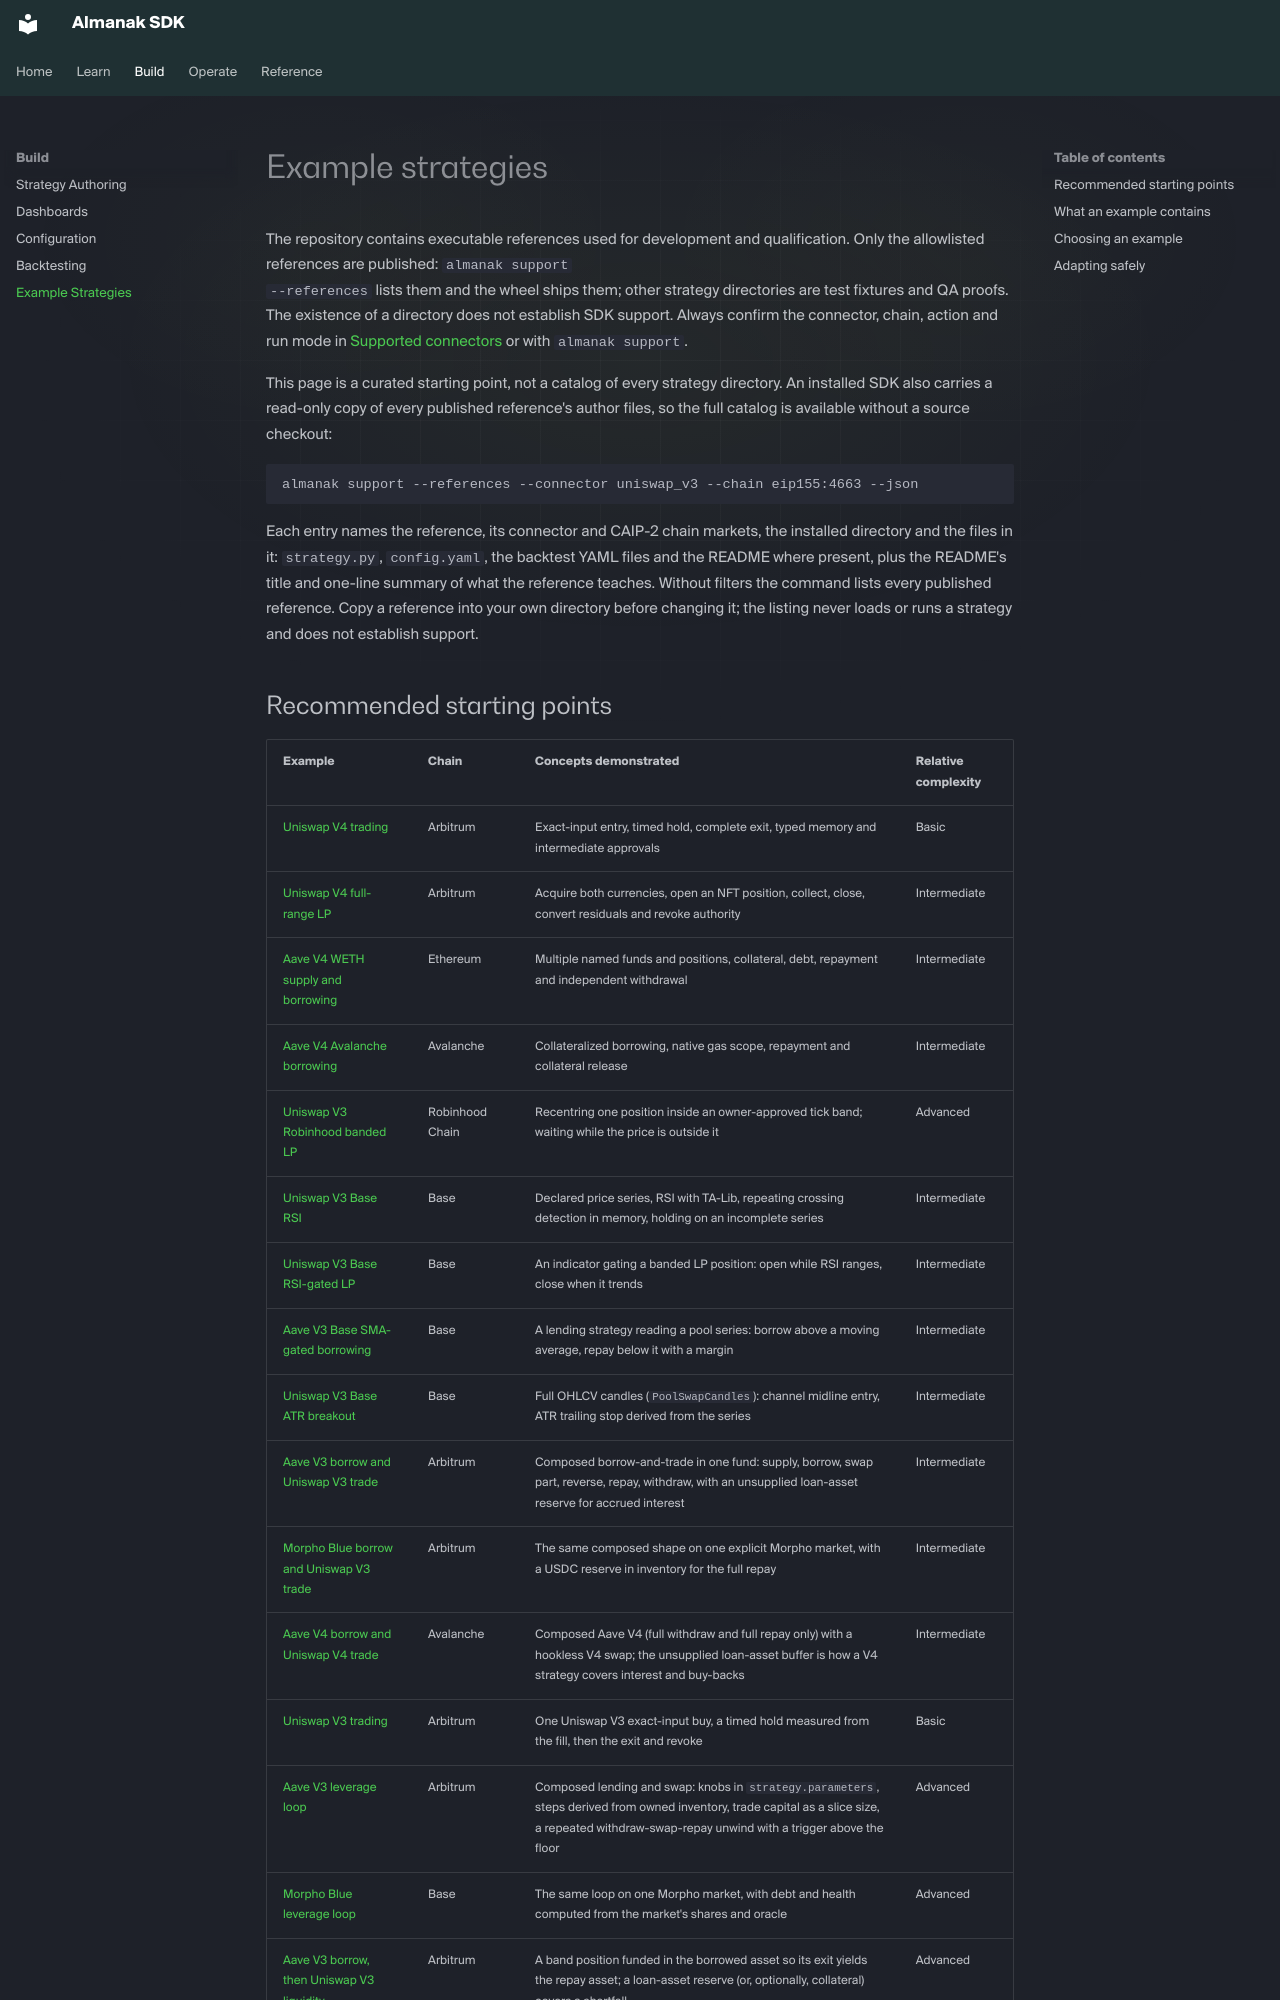

repository: almanak-co/sdk · page: examples.html · generator: mkdocs

# Example strategies

The repository contains executable references used for development and
qualification. Only the allowlisted references are published: `almanak support
--references` lists them and the wheel ships them; other strategy directories
are test fixtures and QA proofs. The existence of a directory does not establish
SDK support. Always confirm the
connector, chain, action and run mode in [Supported connectors](support.md) or
with `almanak support`.

This page is a curated starting point, not a catalog of every strategy directory.
An installed SDK also carries a read-only copy of every published reference's author files,
so the full catalog is available without a source checkout:

```sh
almanak support --references --connector uniswap_v3 --chain eip155:4663 --json
```

Each entry names the reference, its connector and CAIP-2 chain markets, the
installed directory and the files in it: `strategy.py`, `config.yaml`, the
backtest YAML files and the README where present, plus the README's title and
one-line summary of what the reference teaches. Without filters the command
lists every published reference. Copy a reference into your own directory before changing
it; the listing never loads or runs a strategy and does not establish support.
